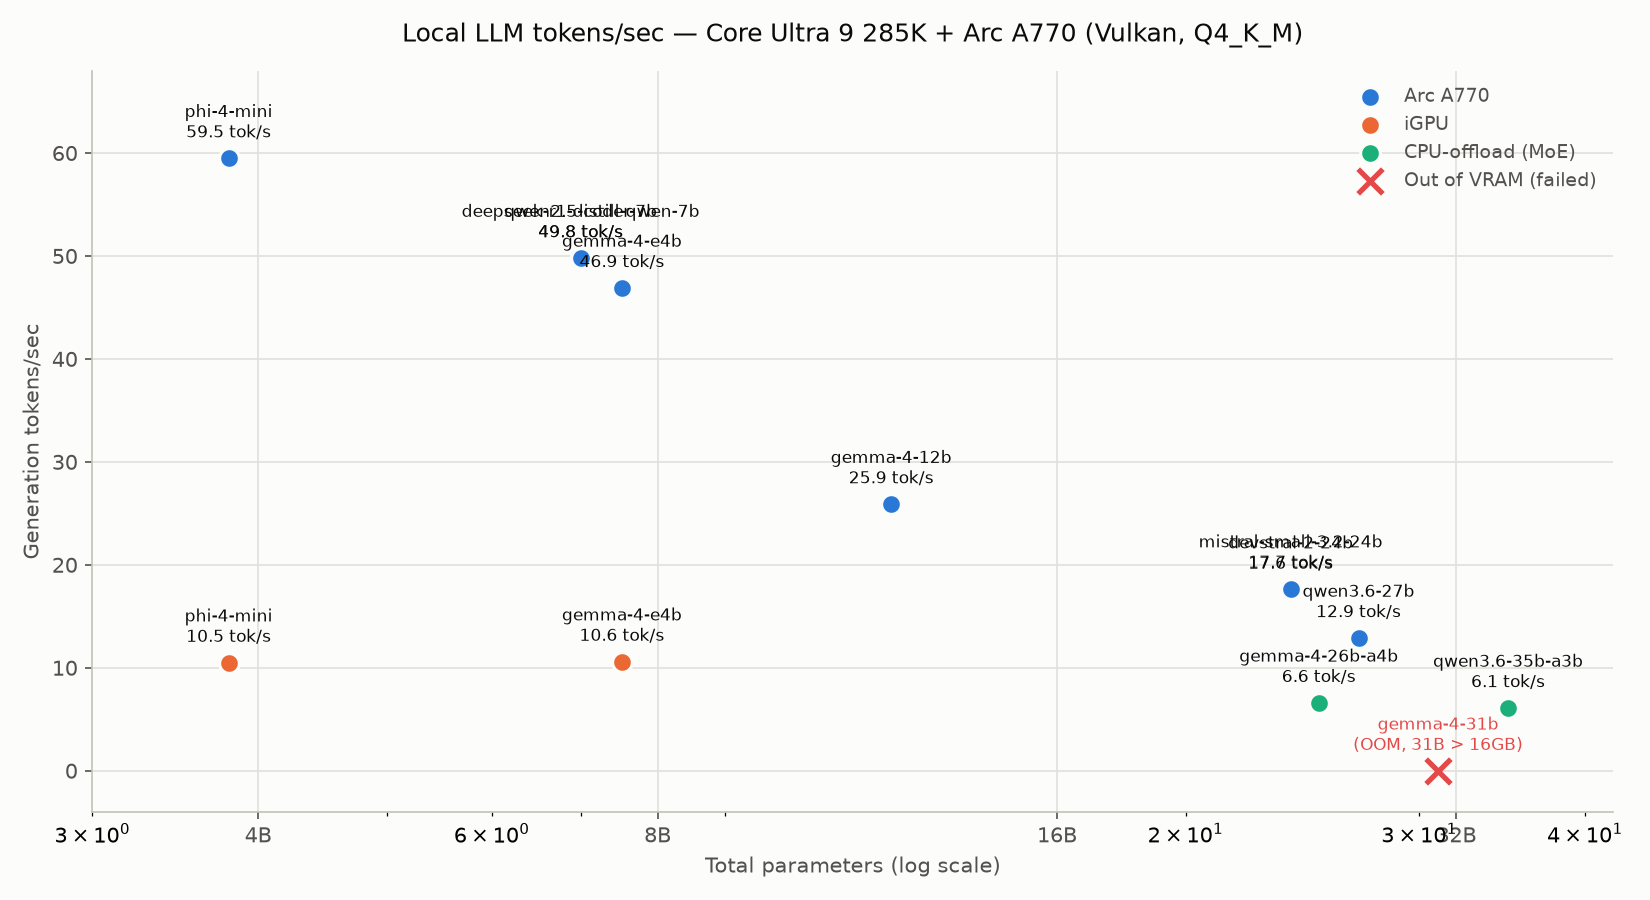

The file beside this chart, header and first rows:
name, params_total_b, params_active_b, quant, device, status, pp_tok_s, tg_tok_s, vram_mb, error, timestamp
phi-4-mini, 3.8, 3.8, Q4_K_M, a770, ok, 1746, 59.47, , , 2026-08-13T20:35:16.483142Z
phi-4-mini, 3.8, 3.8, Q4_K_M, igpu, ok, 218.7, 10.45, , , 2026-08-13T20:39:23.122582Z
qwen2.5-coder-7b, 7.0, 7.0, Q4_K_M, a770, ok, 925.4, 49.78, , , 2026-08-13T18:42:33.727123Z
deepseek-r1-distill-qwen-7b, 7.0, 7.0, Q4_K_M, a770, ok, 929.4, 49.8, , , 2026-08-13T20:58:29.739042Z
gemma-4-e4b, 7.52, 7.52, Q4_K_M, a770, ok, 796.4, 46.89, , , 2026-08-13T18:29:00.547890Z
gemma-4-e4b, 7.52, 7.52, Q4_K_M, igpu, ok, 138.7, 10.58, , , 2026-08-13T18:37:23.979988Z
gemma-4-12b, 12.0, 12.0, Q4_K_M, a770, ok, 342.6, 25.89, , , 2026-08-13T18:51:44.216653Z
devstral-2-24b, 24.0, 24.0, Q4_K_M, a770, ok, 307.2, 17.56, , , 2026-08-13T19:13:36.003160Z
mistral-small-3.2-24b, 24.0, 24.0, Q4_K_M, a770, ok, 306.2, 17.68, , , 2026-08-13T20:54:40.931816Z
gemma-4-26b-a4b, 25.2, 3.8, UD-Q4_K_M, cpu_offload, ok, 220.9, 6.58, , , 2026-08-13T19:56:43.469422Z
qwen3.6-27b, 27.0, 27.0, Q4_K_M, a770, ok, 205.5, 12.94, , , 2026-08-13T19:27:21.502184Z
gemma-4-31b, 31.0, 31.0, Q4_K_M, a770, failed, , , , llama-bench exited 1: ) | uma: 0 | fp16:…, 2026-08-13T19:48:07.515266Z
qwen3.6-35b-a3b, 35.0, 3.0, UD-Q4_K_M, cpu_offload, ok, 152.7, 6.134, , , 2026-08-13T20:32:00.079429Z
